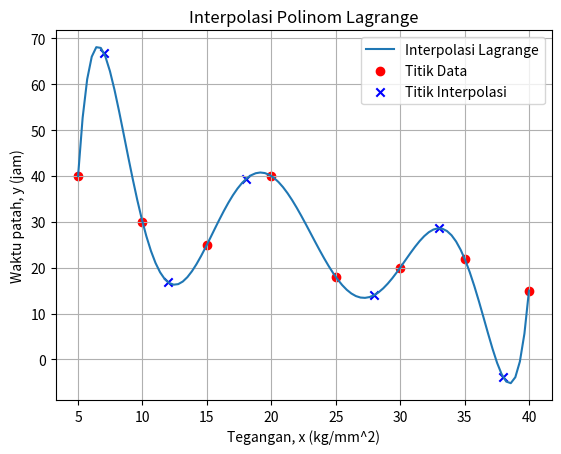

This chart was generated by the following Python code:
import numpy as np
import matplotlib.pyplot as plt

x = np.array([5, 10, 15, 20, 25, 30, 35, 40])
y = np.array([40, 30, 25, 40, 18, 20, 22, 15])

def lagrange_interpolation(x_values, y_values, x_point):
    def basis(j):
        p = [(x_point - x_values[m]) / (x_values[j] - x_values[m]) for m in range(len(x_values)) if m != j]
        return np.prod(p, axis=0)

    return sum(y_values[j] * basis(j) for j in range(len(x_values)))

x_plot = np.linspace(5, 40, 100)
y_plot_lagrange = [lagrange_interpolation(x, y, xi) for xi in x_plot]

def test_lagrange_interpolation():
    test_x = np.array([7, 12, 18, 28, 33, 38])
    test_y = [lagrange_interpolation(x, y, xi) for xi in test_x]
    return test_x, test_y

test_x, test_y = test_lagrange_interpolation()

plt.plot(x_plot, y_plot_lagrange, label="Interpolasi Lagrange")
plt.scatter(x, y, color='red', label='Titik Data')
plt.scatter(test_x, test_y, color='blue', label='Titik Interpolasi', marker='x')
plt.xlabel('Tegangan, x (kg/mm^2)')
plt.ylabel('Waktu patah, y (jam)')
plt.title('Interpolasi Polinom Lagrange')
plt.legend()
plt.grid(True)
plt.show()

for i, xi in enumerate(test_x):
    print(f'Interpolasi pada x = {xi}: y = {test_y[i]}')
